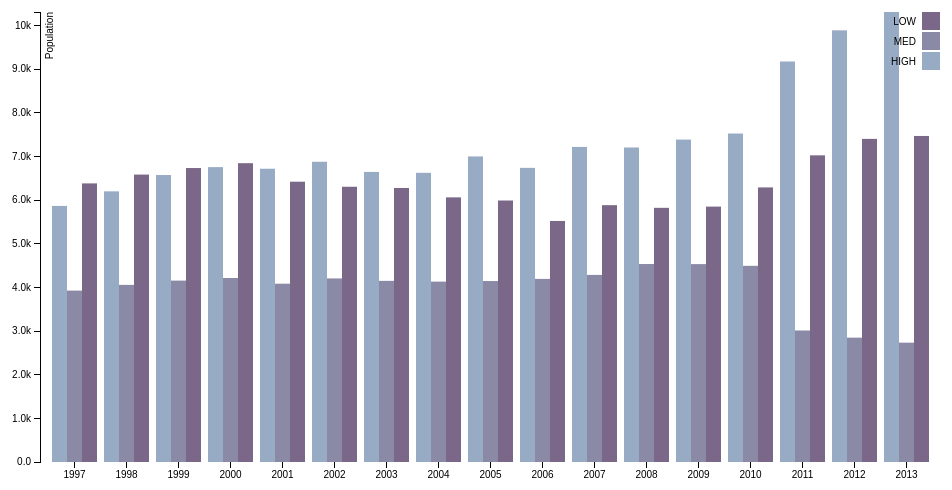
D3 v3 page, settled after 360 driven frames (6 s of simulated time); the page loaded 1 data file(s).



var margin = {top: 20, right: 20, bottom: 30, left: 40},
    width = 960 - margin.left - margin.right,
    height = 500 - margin.top - margin.bottom;

var x0 = d3.scale.ordinal()
    .rangeRoundBands([0, width], .1);

var x1 = d3.scale.ordinal();

var y = d3.scale.linear()
    .range([height, 0]);

var color = d3.scale.ordinal()
    .range(["#98abc5", "#8a89a6", "#7b6888", "#6b486b", "#a05d56", "#d0743c", "#ff8c00"]);

var xAxis = d3.svg.axis()
    .scale(x0)
    .orient("bottom");

var yAxis = d3.svg.axis()
    .scale(y)
    .orient("left")
    .tickFormat(d3.format(".2s"));

var svg = d3.select("body").append("svg")
    .attr("width", width + margin.left + margin.right)
    .attr("height", height + margin.top + margin.bottom)
  .append("g")
    .attr("transform", "translate(" + margin.left + "," + margin.top + ")");

d3.csv("data/dataTilGrafToIndreBy.csv", function (error, data) {
  if (error) throw error;

  var ageNames = d3.keys(data[0]).filter(function(key) { return key !== "AAR"; });

  data.forEach(function(d) {
    d.ages = ageNames.map(function(name) { return {name: name, value: +d[name]}; }); });

  x0.domain(data.map(function(d) { return d.AAR; }));
  x1.domain(ageNames).rangeRoundBands([0, x0.rangeBand()]);
  y.domain([0, d3.max(data, function(d) { return d3.max(d.ages, function(d) { return d.value; }); })]);

  svg.append("g")
      .attr("class", "x axis")
      .attr("transform", "translate(0," + height + ")")
      .call(xAxis);

  svg.append("g")
      .attr("class", "y axis")
      .call(yAxis)
    .append("text")
      .attr("transform", "rotate(-90)")
      .attr("y", 6)
      .attr("dy", ".71em")
      .style("text-anchor", "end")
      .text("Population");

  var AAR = svg.selectAll(".AAR")
      .data(data)
    .enter().append("g")
      .attr("class", "AAR")
      .attr("transform", function (d) { return "translate(" + x0(d.AAR) + ",0)"; });

    AAR.selectAll("rect")
      .data(function(d) { return d.ages; })
    .enter().append("rect")
      .attr("width", x1.rangeBand())
      .attr("x", function(d) { return x1(d.name); })
      .attr("y", function(d) { return y(d.value); })
      .attr("height", function(d) { return height - y(d.value); })
      .style("fill", function(d) { return color(d.name); });

  var legend = svg.selectAll(".legend")
      .data(ageNames.slice().reverse())
    .enter().append("g")
      .attr("class", "legend")
      .attr("transform", function(d, i) { return "translate(0," + i * 20 + ")"; });

  legend.append("rect")
      .attr("x", width - 18)
      .attr("width", 18)
      .attr("height", 18)
      .style("fill", color);

  legend.append("text")
      .attr("x", width - 24)
      .attr("y", 9)
      .attr("dy", ".35em")
      .style("text-anchor", "end")
      .text(function(d) { return d; });

});

    

### data: data/dataTilGrafToIndreBy.csv
AAR, HIGH, MED, LOW
1997, 5869, 3928, 6385
1998, 6203, 4059, 6587
1999, 6577, 4157, 6737
2000, 6758, 4217, 6848
2001, 6721, 4086, 6424
2002, 6881, 4207, 6308
2003, 6648, 4151, 6280
2004, 6627, 4134, 6065
2005, 7003, 4147, 5993
2006, 6741, 4196, 5524
2007, 7221, 4288, 5886
2008, 7208, 4537, 5825
2009, 7389, 4535, 5853
2010, 7528, 4496, 6293
2011, 9179, 3014, 7028
2012, 9893, 2850, 7405
2013, 10313, 2735, 7472